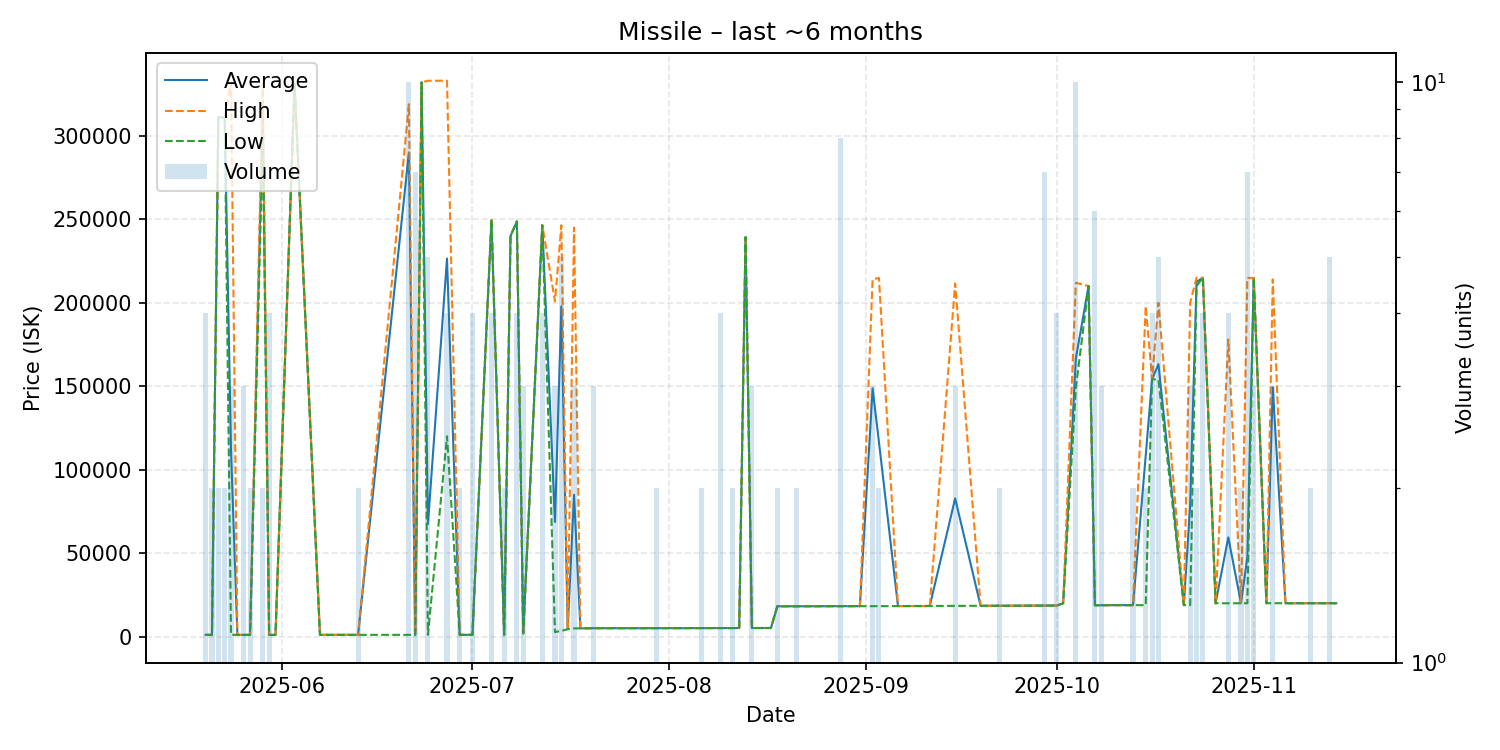

Values plotted in this chart, from the file beside it:
date, average, highest, lowest, order_count, volume
2025-05-20, 1096, 1096, 1096, 2, 4
2025-05-21, 1096, 1097, 1096, 2, 2
2025-05-22, 311000, 311000, 311000, 2, 2
2025-05-23, 311050, 311100, 311000, 2, 2
2025-05-24, 111398, 332000, 1097, 3, 3
2025-05-25, 1097, 1097, 1097, 1, 1
2025-05-26, 1097, 1097, 1097, 3, 3
2025-05-27, 1098, 1098, 1098, 1, 2
2025-05-29, 316000, 332000, 300000, 2, 2
2025-05-30, 1099, 1099, 1099, 3, 4
2025-05-31, 1099, 1099, 1099, 1, 1
2025-06-03, 331000, 331000, 331000, 1, 1
2025-06-07, 1105, 1105, 1105, 1, 1
2025-06-10, 1105, 1105, 1105, 1, 1
2025-06-13, 1107, 1107, 1107, 1, 2
2025-06-21, 290021, 318900, 1111, 6, 10
2025-06-22, 1112, 1112, 1112, 2, 7
2025-06-23, 332000, 332000, 332000, 1, 1
2025-06-24, 67490, 333000, 1113, 5, 5
2025-06-27, 226500, 333000, 120000, 2, 4
2025-06-29, 1113, 1113, 1113, 2, 2
2025-06-30, 1113, 1113, 1113, 1, 1
2025-07-01, 1113, 1113, 1113, 2, 4
2025-07-04, 249600, 249600, 249600, 1, 4
2025-07-06, 1114, 1114, 1114, 1, 2
2025-07-07, 240000, 240000, 240000, 1, 1
2025-07-08, 248700, 248700, 248700, 1, 4
2025-07-09, 2002, 2002, 2002, 2, 3
2025-07-12, 246475, 246500, 246400, 2, 4
2025-07-14, 68768, 200800, 2752, 3, 3
2025-07-15, 197860, 246450, 3500, 3, 5
2025-07-16, 4501, 4501, 4501, 1, 1
2025-07-17, 85001, 245000, 5001, 2, 3
2025-07-18, 5001, 5001, 5001, 1, 1
2025-07-20, 5101, 5101, 5100, 3, 3
2025-07-21, 5101, 5101, 5101, 1, 1
2025-07-28, 5104, 5104, 5104, 1, 1
2025-07-29, 5106, 5106, 5106, 1, 1
2025-07-30, 5110, 5110, 5110, 1, 2
2025-08-06, 5146, 5146, 5146, 2, 2
2025-08-07, 5154, 5154, 5154, 1, 1
2025-08-08, 5157, 5157, 5157, 1, 1
2025-08-09, 5166, 5167, 5162, 2, 4
2025-08-11, 5175, 5175, 5175, 2, 2
2025-08-12, 5194, 5194, 5194, 1, 1
2025-08-13, 239300, 239300, 239300, 1, 1
2025-08-14, 5199, 5201, 5198, 2, 3
2025-08-17, 5208, 5208, 5208, 1, 1
2025-08-18, 18210, 18210, 18210, 1, 2
2025-08-20, 18230, 18230, 18230, 1, 1
2025-08-21, 18230, 18230, 18230, 1, 2
2025-08-24, 18240, 18240, 18240, 1, 1
2025-08-25, 18260, 18260, 18260, 1, 1
2025-08-28, 18290, 18290, 18290, 3, 8
2025-08-31, 18290, 18290, 18290, 1, 1
2025-09-02, 148730, 213950, 18290, 3, 3
2025-09-03, 116595, 214900, 18290, 2, 2
2025-09-06, 18350, 18350, 18350, 1, 1
2025-09-11, 18400, 18400, 18400, 1, 1
2025-09-15, 82813, 211500, 18470, 3, 3
... 37 more rows
